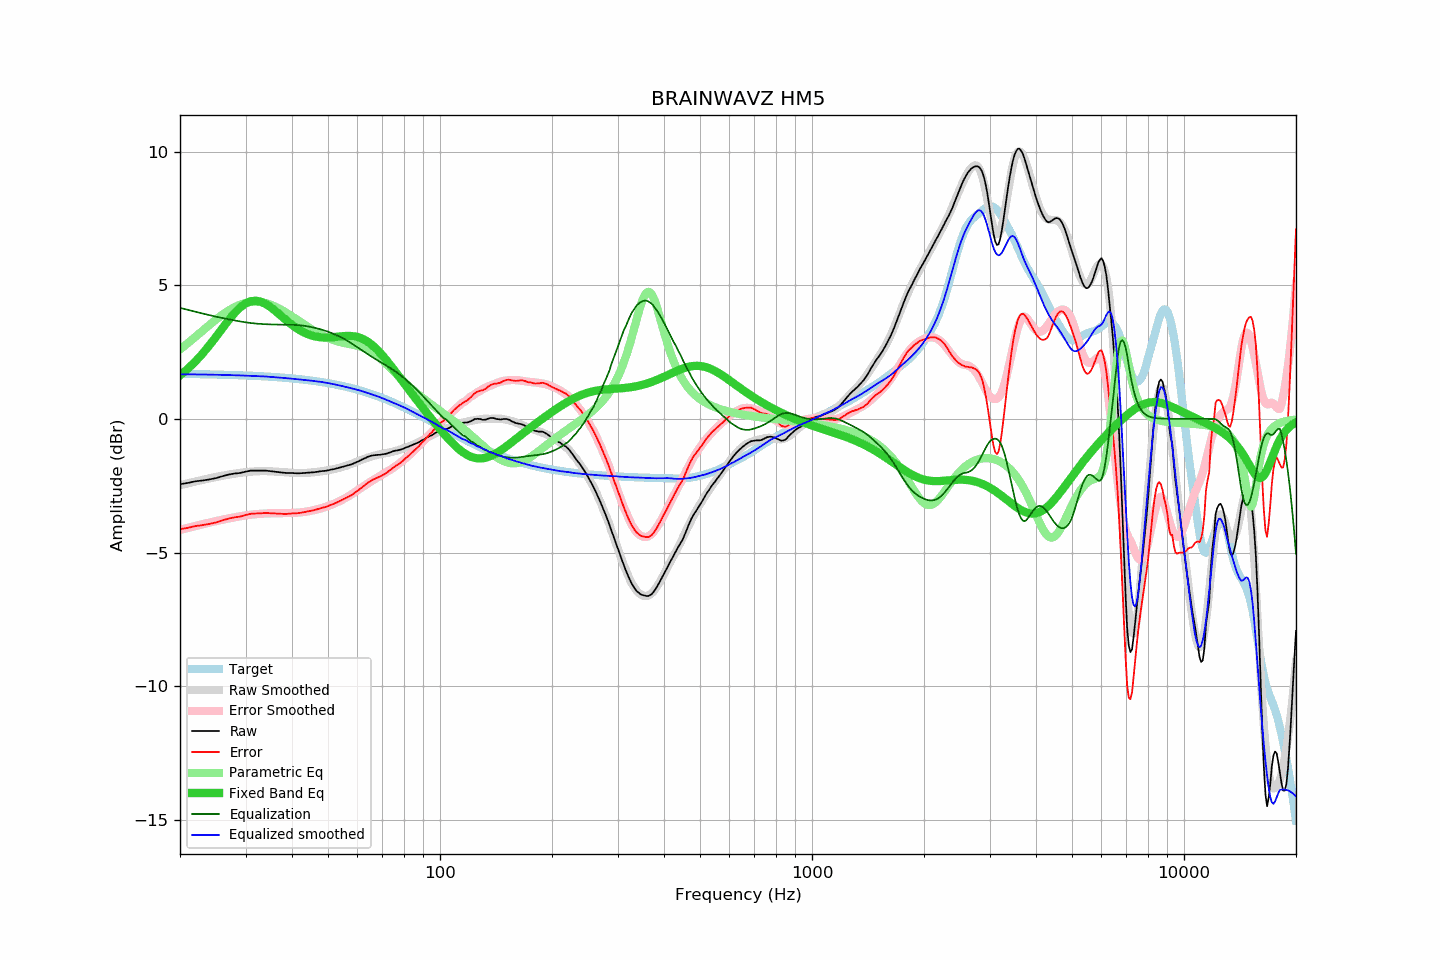

The file beside this chart, header and first rows:
frequency, raw, error, smoothed, error_smoothed, equalization, parametric_eq, equalized_raw, equalized_smoothed, target
20, -2.45, -4.13, -2.48, -4.15, 4.15, 1.62, 1.71, 1.67, 1.68
21, -2.40, -4.08, -2.41, -4.08, 4.08, 1.87, 1.68, 1.67, 1.68
22, -2.34, -4.01, -2.34, -4.01, 4.01, 2.15, 1.67, 1.66, 1.67
23, -2.31, -3.98, -2.28, -3.94, 3.94, 2.44, 1.64, 1.66, 1.67
24, -2.27, -3.93, -2.22, -3.88, 3.88, 2.75, 1.61, 1.66, 1.66
25, -2.22, -3.87, -2.17, -3.82, 3.82, 3.07, 1.61, 1.65, 1.66
26, -2.15, -3.80, -2.13, -3.77, 3.77, 3.39, 1.63, 1.65, 1.65
27, -2.09, -3.73, -2.09, -3.73, 3.73, 3.69, 1.64, 1.64, 1.65
28, -2.05, -3.68, -2.05, -3.68, 3.68, 3.95, 1.64, 1.63, 1.64
29, -2.03, -3.66, -2.02, -3.65, 3.65, 4.16, 1.62, 1.63, 1.63
30, -1.98, -3.60, -2.00, -3.61, 3.61, 4.32, 1.64, 1.62, 1.62
31, -1.94, -3.55, -1.98, -3.59, 3.59, 4.40, 1.65, 1.61, 1.61
32, -1.94, -3.54, -1.96, -3.57, 3.57, 4.42, 1.63, 1.60, 1.61
33, -1.94, -3.53, -1.95, -3.55, 3.55, 4.38, 1.61, 1.60, 1.60
34, -1.94, -3.52, -1.95, -3.54, 3.54, 4.30, 1.60, 1.58, 1.59
35, -1.96, -3.53, -1.96, -3.53, 3.53, 4.18, 1.58, 1.57, 1.58
36, -1.98, -3.54, -1.97, -3.53, 3.53, 4.05, 1.55, 1.56, 1.56
37, -2.00, -3.55, -1.98, -3.53, 3.53, 3.91, 1.53, 1.54, 1.55
38, -2.02, -3.56, -1.99, -3.53, 3.53, 3.77, 1.51, 1.53, 1.54
39, -2.03, -3.55, -2.01, -3.52, 3.52, 3.64, 1.50, 1.52, 1.53
40, -2.03, -3.54, -2.02, -3.52, 3.52, 3.52, 1.49, 1.50, 1.51
41, -2.04, -3.53, -2.02, -3.51, 3.51, 3.41, 1.48, 1.49, 1.50
42, -2.04, -3.52, -2.03, -3.50, 3.50, 3.32, 1.46, 1.48, 1.48
43, -2.03, -3.49, -2.02, -3.48, 3.48, 3.24, 1.46, 1.46, 1.47
44, -2.02, -3.47, -2.02, -3.46, 3.46, 3.17, 1.45, 1.44, 1.45
45, -2.01, -3.44, -2.01, -3.44, 3.44, 3.12, 1.43, 1.43, 1.43
46, -2.00, -3.41, -2.00, -3.41, 3.41, 3.09, 1.41, 1.41, 1.42
47, -1.98, -3.37, -1.98, -3.38, 3.38, 3.06, 1.40, 1.40, 1.40
48, -1.96, -3.33, -1.96, -3.34, 3.34, 3.05, 1.39, 1.38, 1.38
49, -1.95, -3.30, -1.94, -3.30, 3.30, 3.04, 1.36, 1.36, 1.36
50, -1.93, -3.26, -1.92, -3.26, 3.26, 3.04, 1.34, 1.34, 1.34
51, -1.90, -3.21, -1.90, -3.22, 3.22, 3.05, 1.32, 1.32, 1.32
52, -1.88, -3.17, -1.88, -3.17, 3.17, 3.06, 1.29, 1.29, 1.29
53, -1.85, -3.12, -1.85, -3.12, 3.12, 3.07, 1.27, 1.27, 1.27
54, -1.82, -3.06, -1.82, -3.06, 3.06, 3.09, 1.25, 1.24, 1.25
55, -1.79, -3.01, -1.79, -3.00, 3.00, 3.10, 1.22, 1.22, 1.22
56, -1.76, -2.95, -1.75, -2.94, 2.94, 3.10, 1.19, 1.19, 1.20
57, -1.73, -2.90, -1.71, -2.88, 2.88, 3.10, 1.15, 1.16, 1.17
58, -1.70, -2.84, -1.67, -2.81, 2.81, 3.10, 1.12, 1.14, 1.15
59, -1.65, -2.76, -1.63, -2.75, 2.75, 3.08, 1.10, 1.11, 1.12
60, -1.61, -2.70, -1.59, -2.68, 2.68, 3.06, 1.07, 1.09, 1.09
61, -1.56, -2.62, -1.55, -2.61, 2.61, 3.03, 1.05, 1.06, 1.06
62, -1.51, -2.54, -1.51, -2.54, 2.54, 2.99, 1.04, 1.03, 1.03
63, -1.47, -2.47, -1.48, -2.48, 2.48, 2.94, 1.01, 1.00, 1.00
64, -1.42, -2.39, -1.45, -2.42, 2.42, 2.88, 1.00, 0.97, 0.97
65, -1.39, -2.33, -1.42, -2.35, 2.35, 2.81, 0.97, 0.94, 0.94
66, -1.37, -2.28, -1.39, -2.30, 2.30, 2.74, 0.93, 0.90, 0.91
67, -1.36, -2.23, -1.37, -2.24, 2.24, 2.66, 0.88, 0.87, 0.88
68, -1.35, -2.19, -1.34, -2.19, 2.19, 2.57, 0.84, 0.84, 0.85
69, -1.35, -2.16, -1.33, -2.13, 2.13, 2.47, 0.79, 0.81, 0.81
70, -1.33, -2.11, -1.31, -2.08, 2.08, 2.38, 0.76, 0.77, 0.78
71, -1.32, -2.06, -1.29, -2.03, 2.03, 2.28, 0.72, 0.74, 0.75
72, -1.30, -2.01, -1.28, -1.98, 1.98, 2.17, 0.69, 0.70, 0.71
73, -1.27, -1.94, -1.26, -1.93, 1.93, 2.07, 0.67, 0.67, 0.68
74, -1.24, -1.88, -1.24, -1.88, 1.88, 1.97, 0.64, 0.64, 0.64
75, -1.21, -1.81, -1.22, -1.82, 1.82, 1.86, 0.62, 0.60, 0.61
76, -1.19, -1.76, -1.20, -1.77, 1.77, 1.75, 0.58, 0.57, 0.57
77, -1.18, -1.71, -1.18, -1.71, 1.71, 1.65, 0.53, 0.53, 0.54
78, -1.16, -1.66, -1.15, -1.65, 1.65, 1.55, 0.49, 0.50, 0.50
79, -1.14, -1.60, -1.12, -1.59, 1.59, 1.44, 0.45, 0.47, 0.47
... 553 more rows
